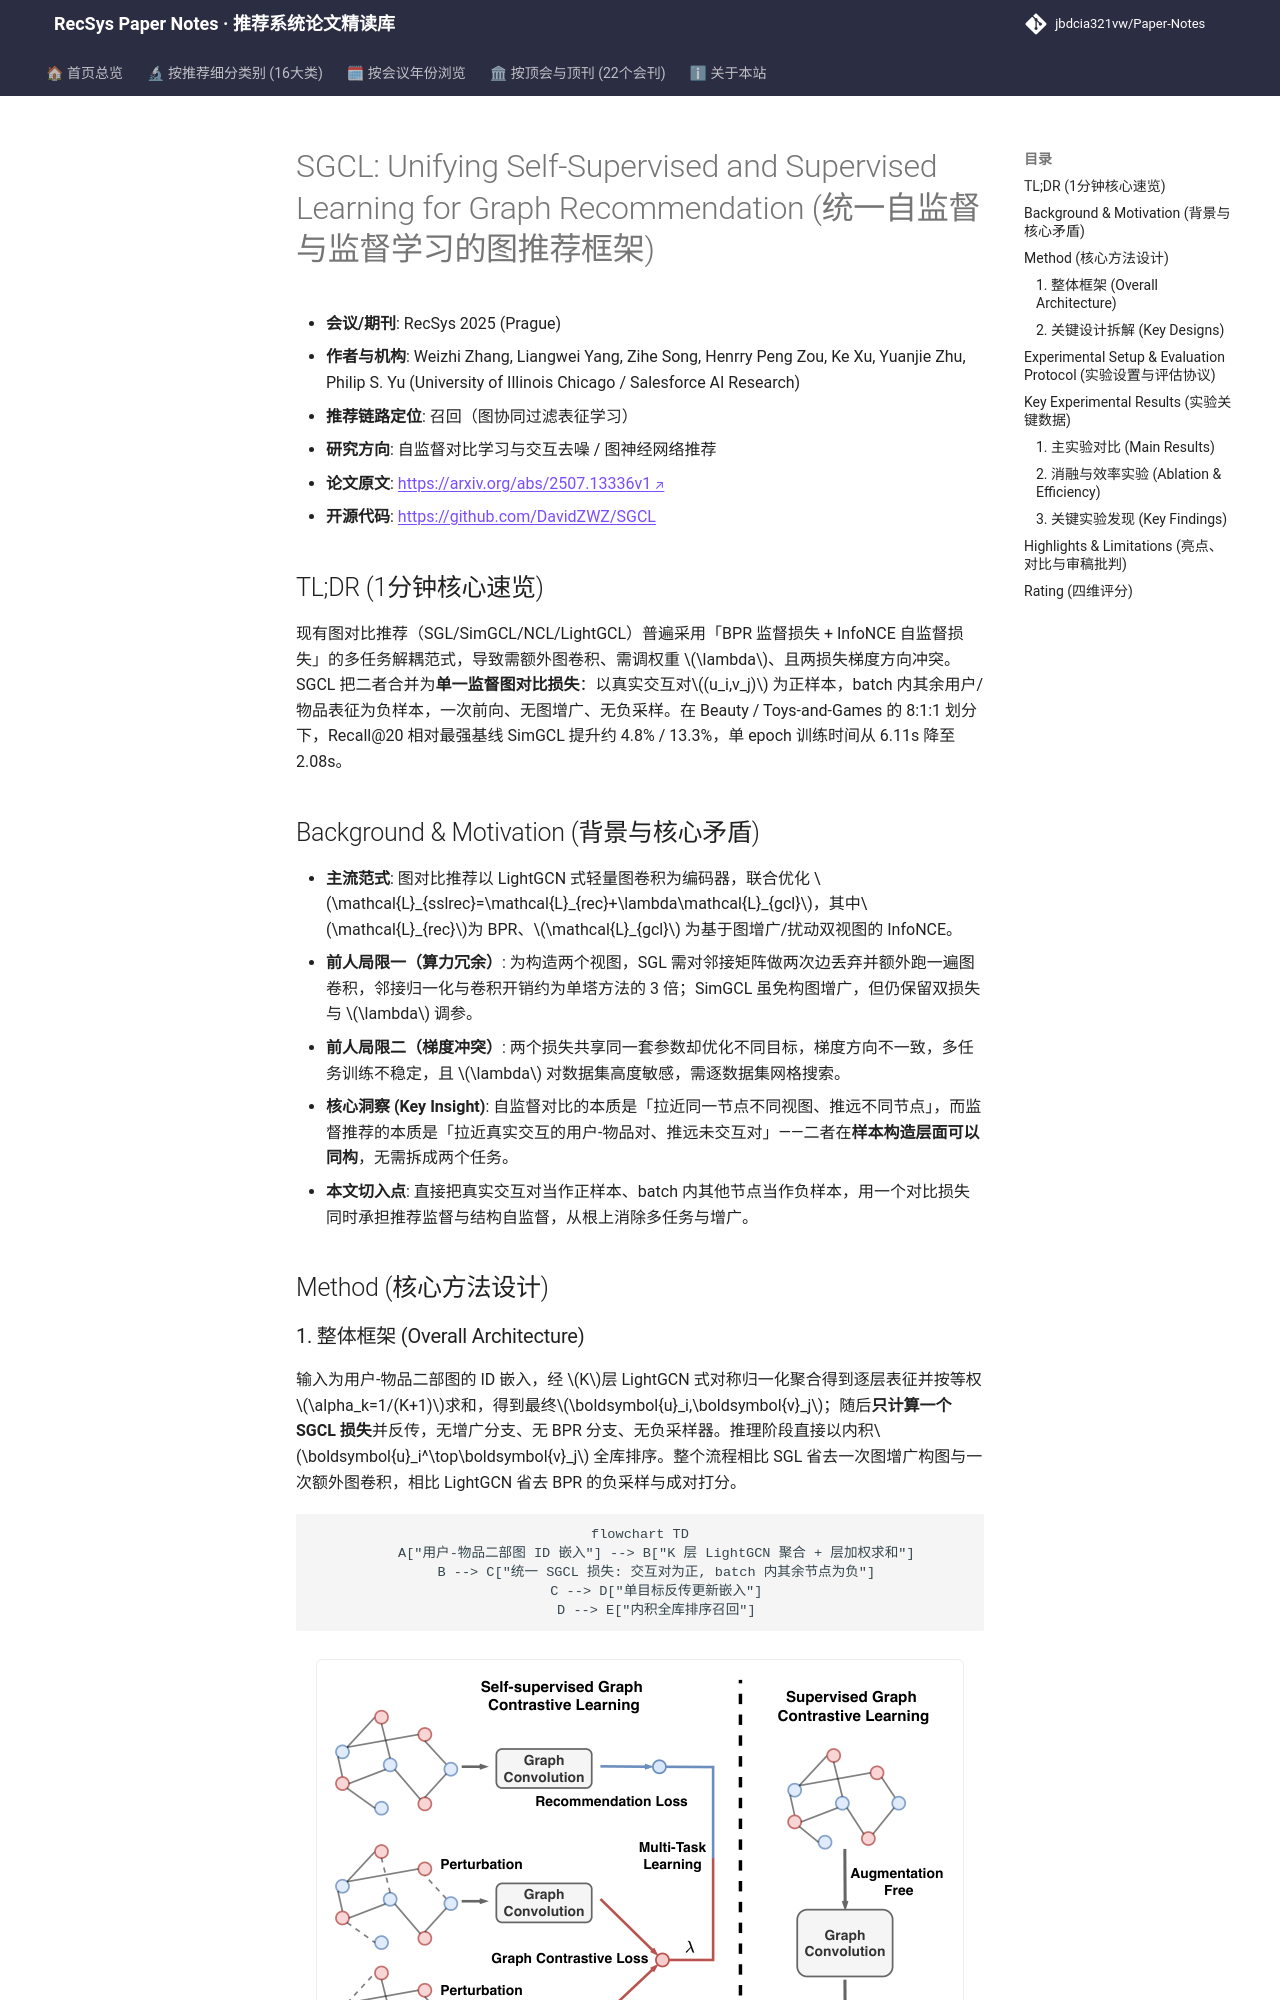

repository: jbdcia321vw/Paper-Notes · page: venues/RecSys/2025/self_supervised_denoising/sgcl_unifying_self_supervised_and_supervised_learning_for_graph_recommendat/index.html · generator: mkdocs

---
title: "[Paper Note] SGCL: Unifying Self-Supervised and Supervised Learning for Graph Recommendation"
description: "[RecSys 2025][自监督对比学习与交互去噪] 将 BPR 与 InfoNCE 合并为单一监督图对比损失，免增广免负采样，精度与训练效率双超 SGL/SimGCL。"
tags:
  - RecSys 2025
  - 自监督对比学习与交互去噪
  - 召回
  - 图对比学习
  - 统一损失
  - 免增广训练
date: 2026-11-14
venue: RecSys
year: 2025
paper_url: "https://arxiv.org/abs/2507.13336"
code_url: "https://github.com/DavidZWZ/SGCL"
categories:
  - self_supervised_denoising
  - graph_rec
---

# SGCL: Unifying Self-Supervised and Supervised Learning for Graph Recommendation (统一自监督与监督学习的图推荐框架)

- **会议/期刊**: RecSys 2025 (Prague)
- **作者与机构**: Weizhi Zhang, Liangwei Yang, Zihe Song, Henrry Peng Zou, Ke Xu, Yuanjie Zhu, Philip S. Yu (University of Illinois Chicago / Salesforce AI Research)
- **推荐链路定位**: 召回（图协同过滤表征学习）
- **研究方向**: 自监督对比学习与交互去噪 / 图神经网络推荐
- **论文原文**: [https://arxiv.org/abs/2507.13336v1](https://arxiv.org/abs/2507.13336v1)
- **开源代码**: [https://github.com/DavidZWZ/SGCL](https://github.com/DavidZWZ/SGCL)

## TL;DR (1分钟核心速览)

现有图对比推荐（SGL/SimGCL/NCL/LightGCL）普遍采用「BPR 监督损失 + InfoNCE 自监督损失」的多任务解耦范式，导致需额外图卷积、需调权重 $\lambda$、且两损失梯度方向冲突。SGCL 把二者合并为**单一监督图对比损失**：以真实交互对$(u_i,v_j)$ 为正样本，batch 内其余用户/物品表征为负样本，一次前向、无图增广、无负采样。在 Beauty / Toys-and-Games 的 8:1:1 划分下，Recall@20 相对最强基线 SimGCL 提升约 4.8% / 13.3%，单 epoch 训练时间从 6.11s 降至 2.08s。

## Background & Motivation (背景与核心矛盾)

- **主流范式**: 图对比推荐以 LightGCN 式轻量图卷积为编码器，联合优化 $\mathcal{L}_{sslrec}=\mathcal{L}_{rec}+\lambda\mathcal{L}_{gcl}$，其中$\mathcal{L}_{rec}$为 BPR、$\mathcal{L}_{gcl}$ 为基于图增广/扰动双视图的 InfoNCE。
- **前人局限一（算力冗余）**: 为构造两个视图，SGL 需对邻接矩阵做两次边丢弃并额外跑一遍图卷积，邻接归一化与卷积开销约为单塔方法的 3 倍；SimGCL 虽免构图增广，但仍保留双损失与 $\lambda$ 调参。
- **前人局限二（梯度冲突）**: 两个损失共享同一套参数却优化不同目标，梯度方向不一致，多任务训练不稳定，且 $\lambda$ 对数据集高度敏感，需逐数据集网格搜索。
- **核心洞察 (Key Insight)**: 自监督对比的本质是「拉近同一节点不同视图、推远不同节点」，而监督推荐的本质是「拉近真实交互的用户-物品对、推远未交互对」——二者在**样本构造层面可以同构**，无需拆成两个任务。
- **本文切入点**: 直接把真实交互对当作正样本、batch 内其他节点当作负样本，用一个对比损失同时承担推荐监督与结构自监督，从根上消除多任务与增广。

## Method (核心方法设计)
